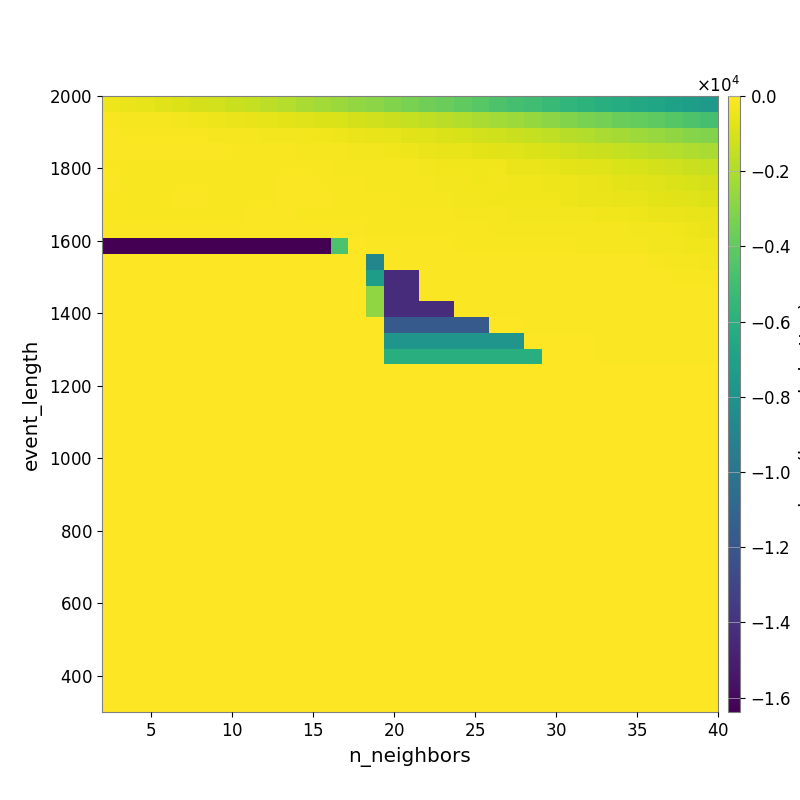

The data file committed next to this chart (first rows):
-4.182246693875070491e+02, -4.978348427597275645e+02, -5.927749303175711475e+02, -7.161461309895539671e+02, -8.798646008442019593e+02, -1.029013680030752312e+03, -1.143584090178104361e+03, -1.292495391599754385e+03, -1.462983485697516699e+03, -1.628318405181427352e+03, -1.843602851292287824e+03, -2.057694985722380352e+03, -2.241745997423538483e+03, -2.433612084947432322e+03, -2.650248919465126164e+03, -2.871064665527182115e+03, -3.085796176612667296e+03, -3.310379580002700095e+03, -3.534298473139166617e+03, -3.766834782317215740e+03, -3.992124331653943500e+03, -4.271922629179236537e+03, -4.572857398972215378e+03, -4.810950931920561743e+03
-1.768687552305128463e+02, -2.001626179373554919e+02, -2.146889253679751448e+02, -2.412388627398700010e+02, -2.853066243863445948e+02, -3.462204341071222871e+02, -4.156817684788218230e+02, -4.560032886348545844e+02, -5.150994505235753422e+02, -5.832168377364682783e+02, -6.790386701777808867e+02, -7.831070629042026212e+02, -8.495775494502784113e+02, -9.514682037339757699e+02, -1.058273721868911935e+03, -1.202002524733410382e+03, -1.301396138690002090e+03, -1.423443882175999534e+03, -1.585252653143278167e+03, -1.719082985524735250e+03, -1.897824874295967902e+03, -2.087984098597185493e+03, -2.265553027161191949e+03, -2.417072610025333233e+03
-1.231689749339731179e+02, -1.410378951037249067e+02, -1.446118927732605073e+02, -1.464349862973512870e+02, -1.512584444888127564e+02, -1.768956292404142232e+02, -1.922581082904121956e+02, -1.996068868841217352e+02, -2.359409120080035223e+02, -2.592998301920655422e+02, -2.900219687080739277e+02, -3.128887996103565570e+02, -3.625164562446750551e+02, -4.220485308680910066e+02, -4.910296959470373395e+02, -5.628057763991674847e+02, -6.398322496631051308e+02, -7.223156433283552360e+02, -8.039003525807306687e+02, -8.919669987850058988e+02, -9.821953508317012620e+02, -1.103280757954010596e+03, -1.214617766390004363e+03, -1.313869645320049131e+03
-1.162638964216598794e+02, -1.198498080441018772e+02, -1.225648467201242369e+02, -1.225648467201242369e+02, -1.225648467201242369e+02, -1.228725269037729078e+02, -1.228725269037729078e+02, -1.324851941149473191e+02, -1.588893170999248525e+02, -1.673806711142215988e+02, -1.806387958100913522e+02, -2.048013224300459285e+02, -2.171225650484972221e+02, -2.364906765003197791e+02, -2.770807324243995708e+02, -3.123332804316106603e+02, -3.593523720779113546e+02, -4.010738938459901988e+02, -4.737864571082384941e+02, -5.345833033799774512e+02, -5.758930911934311325e+02, -6.630300539923649694e+02, -7.288462588335261216e+02, -8.222477199464962041e+02
-1.677778886712088422e+02, -1.791980271484412981e+02, -1.852114396585508302e+02, -1.708598853805548856e+02, -1.708598853805548856e+02, -1.708598853805548856e+02, -1.708598853805548856e+02, -1.708598853805548856e+02, -1.918947895140169919e+02, -1.565668874185574282e+02, -1.625059931111032654e+02, -1.655626539713776424e+02, -1.834772626579004111e+02, -2.013763975194241880e+02, -2.200328370952263128e+02, -2.415880006930104003e+02, -2.313055174116498449e+02, -2.496982333424633680e+02, -2.818249484719809743e+02, -3.226449439213876076e+02, -3.351810804287722476e+02, -3.729156056795864060e+02, -3.810648846520963957e+02, -4.514191041027007145e+02
-1.266477705212432028e+02, -1.460033402990337947e+02, -1.460033402990337947e+02, -1.460033402990337947e+02, -1.502172100333612832e+02, -1.502172100333612832e+02, -1.502172100333612832e+02, -1.502172100333612832e+02, -1.365198900035950942e+02, -1.365198900035950942e+02, -1.200727038879158357e+02, -1.272271369759307476e+02, -1.352364911497454898e+02, -1.558128259162959921e+02, -1.744818631488748508e+02, -1.999624916301587234e+02, -2.145840040086691829e+02, -2.254943035865649676e+02, -2.508179577229667814e+02, -2.808813674337898760e+02, -2.965248792439199406e+02, -3.290251555830361099e+02, -3.014591123425308865e+02, -3.508929280097731294e+02
-1.532740276934242729e+02, -1.532740276934242729e+02, -1.532740276934242729e+02, -1.532740276934242729e+02, -1.251698978432071385e+02, -1.251698978432071385e+02, -1.297416048152195174e+02, -1.297416048152195174e+02, -1.339952361685347171e+02, -1.339952361685347171e+02, -1.074942674617642098e+02, -1.137215446711413307e+02, -1.201656619364478615e+02, -1.438404221794909859e+02, -1.438404221794909859e+02, -1.620776917823484382e+02, -1.759616030419546462e+02, -1.971085782239869673e+02, -2.205649880763209296e+02, -2.329735098248816314e+02, -2.890040977012578765e+02, -2.968287028989487908e+02, -3.426001292273740546e+02, -3.249732418665693103e+02
-1.486156850184323730e+02, -1.486156850184323730e+02, -1.486156850184323730e+02, -1.486156850184323730e+02, -1.486156850184323730e+02, -1.486156850184323730e+02, -1.486156850184323730e+02, -1.486156850184323730e+02, -1.217376427506534498e+02, -1.217376427506534498e+02, -1.217376427506534498e+02, -1.299546837102909649e+02, -1.299546837102909649e+02, -1.443989790949100041e+02, -1.502923259201934911e+02, -1.632250907565188527e+02, -1.632250907565188527e+02, -1.612260175113966909e+02, -1.706713147195955855e+02, -1.788007940598405412e+02, -1.969396353665195534e+02, -2.178204120737545679e+02, -2.367773041359757542e+02, -2.591574156914902574e+02
-9.335398965078445599e+01, -9.335398965078445599e+01, -9.335398965078445599e+01, -9.335398965078445599e+01, -9.335398965078445599e+01, -9.335398965078445599e+01, -9.335398965078445599e+01, -9.335398965078445599e+01, -9.335398965078445599e+01, -9.335398965078445599e+01, -9.335398965078445599e+01, -8.974231020182497787e+01, -8.974231020182497787e+01, -1.044701585906494330e+02, -1.145504993339257425e+02, -1.337055461411173667e+02, -1.337055461411173667e+02, -1.337055461411173667e+02, -1.333939500207972060e+02, -1.358743615022644917e+02, -1.596460561770757067e+02, -1.777791424889547613e+02, -1.981175177298534607e+02, -2.173084760517650977e+02
-1.638383200287818909e+04, -1.638383200287818909e+04, -1.638383200287818909e+04, -1.638383200287818909e+04, -1.638383200287818909e+04, -1.638383200287818909e+04, -1.638383200287818909e+04, -1.638383200287818909e+04, -1.638383200287818909e+04, -1.638383200287818909e+04, -1.638383200287818909e+04, -1.638383200287818909e+04, -1.638383200287818909e+04, -4.633927614413909396e+03, -4.865189610137613130e+01, -8.570757772741723102e+01, -8.905455725082150309e+01, -8.905455725082150309e+01, -8.905455725082150309e+01, -9.106088478400896236e+01, -1.491721247500011884e+02, -1.584216452914268416e+02, -1.615862618252783705e+02, -1.696923432791187452e+02
0.000000000000000000e+00, 0.000000000000000000e+00, 0.000000000000000000e+00, 0.000000000000000000e+00, 0.000000000000000000e+00, 0.000000000000000000e+00, 0.000000000000000000e+00, 0.000000000000000000e+00, 0.000000000000000000e+00, 0.000000000000000000e+00, 0.000000000000000000e+00, 0.000000000000000000e+00, 0.000000000000000000e+00, 0.000000000000000000e+00, 0.000000000000000000e+00, -8.845845552673215934e+03, -7.620243111442707118e+01, -7.620243111442707118e+01, -7.620243111442707118e+01, -7.620243111442707118e+01, -7.620243111442707118e+01, -7.620243111442707118e+01, -7.620243111442707118e+01, -7.620243111442707118e+01
0.000000000000000000e+00, 0.000000000000000000e+00, 0.000000000000000000e+00, 0.000000000000000000e+00, 0.000000000000000000e+00, 0.000000000000000000e+00, 0.000000000000000000e+00, 0.000000000000000000e+00, 0.000000000000000000e+00, 0.000000000000000000e+00, 0.000000000000000000e+00, 0.000000000000000000e+00, 0.000000000000000000e+00, 0.000000000000000000e+00, 0.000000000000000000e+00, -7.193343583160191884e+03, -1.430096063394668636e+04, -1.430096063394668636e+04, -7.620243111442707118e+01, -7.620243111442707118e+01, -7.620243111442707118e+01, -7.620243111442707118e+01, -7.620243111442707118e+01, -7.620243111442707118e+01
0.000000000000000000e+00, 0.000000000000000000e+00, 0.000000000000000000e+00, 0.000000000000000000e+00, 0.000000000000000000e+00, 0.000000000000000000e+00, 0.000000000000000000e+00, 0.000000000000000000e+00, 0.000000000000000000e+00, 0.000000000000000000e+00, 0.000000000000000000e+00, 0.000000000000000000e+00, 0.000000000000000000e+00, 0.000000000000000000e+00, 0.000000000000000000e+00, -2.730499524037043102e+03, -1.430096063394668636e+04, -1.430096063394668636e+04, -7.702488097397336730e+01, -7.702488097397336730e+01, -7.620243111442707118e+01, -7.620243111442707118e+01, -7.620243111442707118e+01, -7.620243111442707118e+01
0.000000000000000000e+00, 0.000000000000000000e+00, 0.000000000000000000e+00, 0.000000000000000000e+00, 0.000000000000000000e+00, 0.000000000000000000e+00, 0.000000000000000000e+00, 0.000000000000000000e+00, 0.000000000000000000e+00, 0.000000000000000000e+00, 0.000000000000000000e+00, 0.000000000000000000e+00, 0.000000000000000000e+00, 0.000000000000000000e+00, 0.000000000000000000e+00, -2.730499524037043102e+03, -1.430096063394668636e+04, -1.430096063394668636e+04, -1.430096063394668636e+04, -1.430096063394668636e+04, -7.702488097397336730e+01, -7.702488097397336730e+01, -7.620243111442707118e+01, -7.620243111442707118e+01
0.000000000000000000e+00, 0.000000000000000000e+00, 0.000000000000000000e+00, 0.000000000000000000e+00, 0.000000000000000000e+00, 0.000000000000000000e+00, 0.000000000000000000e+00, 0.000000000000000000e+00, 0.000000000000000000e+00, 0.000000000000000000e+00, 0.000000000000000000e+00, 0.000000000000000000e+00, 0.000000000000000000e+00, 0.000000000000000000e+00, 0.000000000000000000e+00, 0.000000000000000000e+00, -1.174514618112525750e+04, -1.174514618112525750e+04, -1.174514618112525750e+04, -1.174514618112525750e+04, -1.174514618112525750e+04, -1.174514618112525750e+04, -5.820171530456627096e+01, -5.820171530456627096e+01
0.000000000000000000e+00, 0.000000000000000000e+00, 0.000000000000000000e+00, 0.000000000000000000e+00, 0.000000000000000000e+00, 0.000000000000000000e+00, 0.000000000000000000e+00, 0.000000000000000000e+00, 0.000000000000000000e+00, 0.000000000000000000e+00, 0.000000000000000000e+00, 0.000000000000000000e+00, 0.000000000000000000e+00, 0.000000000000000000e+00, 0.000000000000000000e+00, 0.000000000000000000e+00, -7.853554343167449588e+03, -7.853554343167449588e+03, -7.853554343167449588e+03, -7.853554343167449588e+03, -7.853554343167449588e+03, -7.853554343167449588e+03, -7.853554343167449588e+03, -7.853554343167449588e+03
0.000000000000000000e+00, 0.000000000000000000e+00, 0.000000000000000000e+00, 0.000000000000000000e+00, 0.000000000000000000e+00, 0.000000000000000000e+00, 0.000000000000000000e+00, 0.000000000000000000e+00, 0.000000000000000000e+00, 0.000000000000000000e+00, 0.000000000000000000e+00, 0.000000000000000000e+00, 0.000000000000000000e+00, 0.000000000000000000e+00, 0.000000000000000000e+00, 0.000000000000000000e+00, -6.084697576685699460e+03, -6.084697576685699460e+03, -6.084697576685699460e+03, -6.084697576685699460e+03, -6.084697576685699460e+03, -6.084697576685699460e+03, -6.084697576685699460e+03, -6.084697576685699460e+03
0.000000000000000000e+00, 0.000000000000000000e+00, 0.000000000000000000e+00, 0.000000000000000000e+00, 0.000000000000000000e+00, 0.000000000000000000e+00, 0.000000000000000000e+00, 0.000000000000000000e+00, 0.000000000000000000e+00, 0.000000000000000000e+00, 0.000000000000000000e+00, 0.000000000000000000e+00, 0.000000000000000000e+00, 0.000000000000000000e+00, 0.000000000000000000e+00, 0.000000000000000000e+00, 0.000000000000000000e+00, 0.000000000000000000e+00, 0.000000000000000000e+00, 0.000000000000000000e+00, 0.000000000000000000e+00, 0.000000000000000000e+00, 0.000000000000000000e+00, 0.000000000000000000e+00
0.000000000000000000e+00, 0.000000000000000000e+00, 0.000000000000000000e+00, 0.000000000000000000e+00, 0.000000000000000000e+00, 0.000000000000000000e+00, 0.000000000000000000e+00, 0.000000000000000000e+00, 0.000000000000000000e+00, 0.000000000000000000e+00, 0.000000000000000000e+00, 0.000000000000000000e+00, 0.000000000000000000e+00, 0.000000000000000000e+00, 0.000000000000000000e+00, 0.000000000000000000e+00, 0.000000000000000000e+00, 0.000000000000000000e+00, 0.000000000000000000e+00, 0.000000000000000000e+00, 0.000000000000000000e+00, 0.000000000000000000e+00, 0.000000000000000000e+00, 0.000000000000000000e+00
0.000000000000000000e+00, 0.000000000000000000e+00, 0.000000000000000000e+00, 0.000000000000000000e+00, 0.000000000000000000e+00, 0.000000000000000000e+00, 0.000000000000000000e+00, 0.000000000000000000e+00, 0.000000000000000000e+00, 0.000000000000000000e+00, 0.000000000000000000e+00, 0.000000000000000000e+00, 0.000000000000000000e+00, 0.000000000000000000e+00, 0.000000000000000000e+00, 0.000000000000000000e+00, 0.000000000000000000e+00, 0.000000000000000000e+00, 0.000000000000000000e+00, 0.000000000000000000e+00, 0.000000000000000000e+00, 0.000000000000000000e+00, 0.000000000000000000e+00, 0.000000000000000000e+00
0.000000000000000000e+00, 0.000000000000000000e+00, 0.000000000000000000e+00, 0.000000000000000000e+00, 0.000000000000000000e+00, 0.000000000000000000e+00, 0.000000000000000000e+00, 0.000000000000000000e+00, 0.000000000000000000e+00, 0.000000000000000000e+00, 0.000000000000000000e+00, 0.000000000000000000e+00, 0.000000000000000000e+00, 0.000000000000000000e+00, 0.000000000000000000e+00, 0.000000000000000000e+00, 0.000000000000000000e+00, 0.000000000000000000e+00, 0.000000000000000000e+00, 0.000000000000000000e+00, 0.000000000000000000e+00, 0.000000000000000000e+00, 0.000000000000000000e+00, 0.000000000000000000e+00
0.000000000000000000e+00, 0.000000000000000000e+00, 0.000000000000000000e+00, 0.000000000000000000e+00, 0.000000000000000000e+00, 0.000000000000000000e+00, 0.000000000000000000e+00, 0.000000000000000000e+00, 0.000000000000000000e+00, 0.000000000000000000e+00, 0.000000000000000000e+00, 0.000000000000000000e+00, 0.000000000000000000e+00, 0.000000000000000000e+00, 0.000000000000000000e+00, 0.000000000000000000e+00, 0.000000000000000000e+00, 0.000000000000000000e+00, 0.000000000000000000e+00, 0.000000000000000000e+00, 0.000000000000000000e+00, 0.000000000000000000e+00, 0.000000000000000000e+00, 0.000000000000000000e+00
0.000000000000000000e+00, 0.000000000000000000e+00, 0.000000000000000000e+00, 0.000000000000000000e+00, 0.000000000000000000e+00, 0.000000000000000000e+00, 0.000000000000000000e+00, 0.000000000000000000e+00, 0.000000000000000000e+00, 0.000000000000000000e+00, 0.000000000000000000e+00, 0.000000000000000000e+00, 0.000000000000000000e+00, 0.000000000000000000e+00, 0.000000000000000000e+00, 0.000000000000000000e+00, 0.000000000000000000e+00, 0.000000000000000000e+00, 0.000000000000000000e+00, 0.000000000000000000e+00, 0.000000000000000000e+00, 0.000000000000000000e+00, 0.000000000000000000e+00, 0.000000000000000000e+00
0.000000000000000000e+00, 0.000000000000000000e+00, 0.000000000000000000e+00, 0.000000000000000000e+00, 0.000000000000000000e+00, 0.000000000000000000e+00, 0.000000000000000000e+00, 0.000000000000000000e+00, 0.000000000000000000e+00, 0.000000000000000000e+00, 0.000000000000000000e+00, 0.000000000000000000e+00, 0.000000000000000000e+00, 0.000000000000000000e+00, 0.000000000000000000e+00, 0.000000000000000000e+00, 0.000000000000000000e+00, 0.000000000000000000e+00, 0.000000000000000000e+00, 0.000000000000000000e+00, 0.000000000000000000e+00, 0.000000000000000000e+00, 0.000000000000000000e+00, 0.000000000000000000e+00
0.000000000000000000e+00, 0.000000000000000000e+00, 0.000000000000000000e+00, 0.000000000000000000e+00, 0.000000000000000000e+00, 0.000000000000000000e+00, 0.000000000000000000e+00, 0.000000000000000000e+00, 0.000000000000000000e+00, 0.000000000000000000e+00, 0.000000000000000000e+00, 0.000000000000000000e+00, 0.000000000000000000e+00, 0.000000000000000000e+00, 0.000000000000000000e+00, 0.000000000000000000e+00, 0.000000000000000000e+00, 0.000000000000000000e+00, 0.000000000000000000e+00, 0.000000000000000000e+00, 0.000000000000000000e+00, 0.000000000000000000e+00, 0.000000000000000000e+00, 0.000000000000000000e+00
0.000000000000000000e+00, 0.000000000000000000e+00, 0.000000000000000000e+00, 0.000000000000000000e+00, 0.000000000000000000e+00, 0.000000000000000000e+00, 0.000000000000000000e+00, 0.000000000000000000e+00, 0.000000000000000000e+00, 0.000000000000000000e+00, 0.000000000000000000e+00, 0.000000000000000000e+00, 0.000000000000000000e+00, 0.000000000000000000e+00, 0.000000000000000000e+00, 0.000000000000000000e+00, 0.000000000000000000e+00, 0.000000000000000000e+00, 0.000000000000000000e+00, 0.000000000000000000e+00, 0.000000000000000000e+00, 0.000000000000000000e+00, 0.000000000000000000e+00, 0.000000000000000000e+00
0.000000000000000000e+00, 0.000000000000000000e+00, 0.000000000000000000e+00, 0.000000000000000000e+00, 0.000000000000000000e+00, 0.000000000000000000e+00, 0.000000000000000000e+00, 0.000000000000000000e+00, 0.000000000000000000e+00, 0.000000000000000000e+00, 0.000000000000000000e+00, 0.000000000000000000e+00, 0.000000000000000000e+00, 0.000000000000000000e+00, 0.000000000000000000e+00, 0.000000000000000000e+00, 0.000000000000000000e+00, 0.000000000000000000e+00, 0.000000000000000000e+00, 0.000000000000000000e+00, 0.000000000000000000e+00, 0.000000000000000000e+00, 0.000000000000000000e+00, 0.000000000000000000e+00
0.000000000000000000e+00, 0.000000000000000000e+00, 0.000000000000000000e+00, 0.000000000000000000e+00, 0.000000000000000000e+00, 0.000000000000000000e+00, 0.000000000000000000e+00, 0.000000000000000000e+00, 0.000000000000000000e+00, 0.000000000000000000e+00, 0.000000000000000000e+00, 0.000000000000000000e+00, 0.000000000000000000e+00, 0.000000000000000000e+00, 0.000000000000000000e+00, 0.000000000000000000e+00, 0.000000000000000000e+00, 0.000000000000000000e+00, 0.000000000000000000e+00, 0.000000000000000000e+00, 0.000000000000000000e+00, 0.000000000000000000e+00, 0.000000000000000000e+00, 0.000000000000000000e+00
0.000000000000000000e+00, 0.000000000000000000e+00, 0.000000000000000000e+00, 0.000000000000000000e+00, 0.000000000000000000e+00, 0.000000000000000000e+00, 0.000000000000000000e+00, 0.000000000000000000e+00, 0.000000000000000000e+00, 0.000000000000000000e+00, 0.000000000000000000e+00, 0.000000000000000000e+00, 0.000000000000000000e+00, 0.000000000000000000e+00, 0.000000000000000000e+00, 0.000000000000000000e+00, 0.000000000000000000e+00, 0.000000000000000000e+00, 0.000000000000000000e+00, 0.000000000000000000e+00, 0.000000000000000000e+00, 0.000000000000000000e+00, 0.000000000000000000e+00, 0.000000000000000000e+00
0.000000000000000000e+00, 0.000000000000000000e+00, 0.000000000000000000e+00, 0.000000000000000000e+00, 0.000000000000000000e+00, 0.000000000000000000e+00, 0.000000000000000000e+00, 0.000000000000000000e+00, 0.000000000000000000e+00, 0.000000000000000000e+00, 0.000000000000000000e+00, 0.000000000000000000e+00, 0.000000000000000000e+00, 0.000000000000000000e+00, 0.000000000000000000e+00, 0.000000000000000000e+00, 0.000000000000000000e+00, 0.000000000000000000e+00, 0.000000000000000000e+00, 0.000000000000000000e+00, 0.000000000000000000e+00, 0.000000000000000000e+00, 0.000000000000000000e+00, 0.000000000000000000e+00
0.000000000000000000e+00, 0.000000000000000000e+00, 0.000000000000000000e+00, 0.000000000000000000e+00, 0.000000000000000000e+00, 0.000000000000000000e+00, 0.000000000000000000e+00, 0.000000000000000000e+00, 0.000000000000000000e+00, 0.000000000000000000e+00, 0.000000000000000000e+00, 0.000000000000000000e+00, 0.000000000000000000e+00, 0.000000000000000000e+00, 0.000000000000000000e+00, 0.000000000000000000e+00, 0.000000000000000000e+00, 0.000000000000000000e+00, 0.000000000000000000e+00, 0.000000000000000000e+00, 0.000000000000000000e+00, 0.000000000000000000e+00, 0.000000000000000000e+00, 0.000000000000000000e+00
0.000000000000000000e+00, 0.000000000000000000e+00, 0.000000000000000000e+00, 0.000000000000000000e+00, 0.000000000000000000e+00, 0.000000000000000000e+00, 0.000000000000000000e+00, 0.000000000000000000e+00, 0.000000000000000000e+00, 0.000000000000000000e+00, 0.000000000000000000e+00, 0.000000000000000000e+00, 0.000000000000000000e+00, 0.000000000000000000e+00, 0.000000000000000000e+00, 0.000000000000000000e+00, 0.000000000000000000e+00, 0.000000000000000000e+00, 0.000000000000000000e+00, 0.000000000000000000e+00, 0.000000000000000000e+00, 0.000000000000000000e+00, 0.000000000000000000e+00, 0.000000000000000000e+00
0.000000000000000000e+00, 0.000000000000000000e+00, 0.000000000000000000e+00, 0.000000000000000000e+00, 0.000000000000000000e+00, 0.000000000000000000e+00, 0.000000000000000000e+00, 0.000000000000000000e+00, 0.000000000000000000e+00, 0.000000000000000000e+00, 0.000000000000000000e+00, 0.000000000000000000e+00, 0.000000000000000000e+00, 0.000000000000000000e+00, 0.000000000000000000e+00, 0.000000000000000000e+00, 0.000000000000000000e+00, 0.000000000000000000e+00, 0.000000000000000000e+00, 0.000000000000000000e+00, 0.000000000000000000e+00, 0.000000000000000000e+00, 0.000000000000000000e+00, 0.000000000000000000e+00
0.000000000000000000e+00, 0.000000000000000000e+00, 0.000000000000000000e+00, 0.000000000000000000e+00, 0.000000000000000000e+00, 0.000000000000000000e+00, 0.000000000000000000e+00, 0.000000000000000000e+00, 0.000000000000000000e+00, 0.000000000000000000e+00, 0.000000000000000000e+00, 0.000000000000000000e+00, 0.000000000000000000e+00, 0.000000000000000000e+00, 0.000000000000000000e+00, 0.000000000000000000e+00, 0.000000000000000000e+00, 0.000000000000000000e+00, 0.000000000000000000e+00, 0.000000000000000000e+00, 0.000000000000000000e+00, 0.000000000000000000e+00, 0.000000000000000000e+00, 0.000000000000000000e+00
0.000000000000000000e+00, 0.000000000000000000e+00, 0.000000000000000000e+00, 0.000000000000000000e+00, 0.000000000000000000e+00, 0.000000000000000000e+00, 0.000000000000000000e+00, 0.000000000000000000e+00, 0.000000000000000000e+00, 0.000000000000000000e+00, 0.000000000000000000e+00, 0.000000000000000000e+00, 0.000000000000000000e+00, 0.000000000000000000e+00, 0.000000000000000000e+00, 0.000000000000000000e+00, 0.000000000000000000e+00, 0.000000000000000000e+00, 0.000000000000000000e+00, 0.000000000000000000e+00, 0.000000000000000000e+00, 0.000000000000000000e+00, 0.000000000000000000e+00, 0.000000000000000000e+00
0.000000000000000000e+00, 0.000000000000000000e+00, 0.000000000000000000e+00, 0.000000000000000000e+00, 0.000000000000000000e+00, 0.000000000000000000e+00, 0.000000000000000000e+00, 0.000000000000000000e+00, 0.000000000000000000e+00, 0.000000000000000000e+00, 0.000000000000000000e+00, 0.000000000000000000e+00, 0.000000000000000000e+00, 0.000000000000000000e+00, 0.000000000000000000e+00, 0.000000000000000000e+00, 0.000000000000000000e+00, 0.000000000000000000e+00, 0.000000000000000000e+00, 0.000000000000000000e+00, 0.000000000000000000e+00, 0.000000000000000000e+00, 0.000000000000000000e+00, 0.000000000000000000e+00
0.000000000000000000e+00, 0.000000000000000000e+00, 0.000000000000000000e+00, 0.000000000000000000e+00, 0.000000000000000000e+00, 0.000000000000000000e+00, 0.000000000000000000e+00, 0.000000000000000000e+00, 0.000000000000000000e+00, 0.000000000000000000e+00, 0.000000000000000000e+00, 0.000000000000000000e+00, 0.000000000000000000e+00, 0.000000000000000000e+00, 0.000000000000000000e+00, 0.000000000000000000e+00, 0.000000000000000000e+00, 0.000000000000000000e+00, 0.000000000000000000e+00, 0.000000000000000000e+00, 0.000000000000000000e+00, 0.000000000000000000e+00, 0.000000000000000000e+00, 0.000000000000000000e+00
0.000000000000000000e+00, 0.000000000000000000e+00, 0.000000000000000000e+00, 0.000000000000000000e+00, 0.000000000000000000e+00, 0.000000000000000000e+00, 0.000000000000000000e+00, 0.000000000000000000e+00, 0.000000000000000000e+00, 0.000000000000000000e+00, 0.000000000000000000e+00, 0.000000000000000000e+00, 0.000000000000000000e+00, 0.000000000000000000e+00, 0.000000000000000000e+00, 0.000000000000000000e+00, 0.000000000000000000e+00, 0.000000000000000000e+00, 0.000000000000000000e+00, 0.000000000000000000e+00, 0.000000000000000000e+00, 0.000000000000000000e+00, 0.000000000000000000e+00, 0.000000000000000000e+00
0.000000000000000000e+00, 0.000000000000000000e+00, 0.000000000000000000e+00, 0.000000000000000000e+00, 0.000000000000000000e+00, 0.000000000000000000e+00, 0.000000000000000000e+00, 0.000000000000000000e+00, 0.000000000000000000e+00, 0.000000000000000000e+00, 0.000000000000000000e+00, 0.000000000000000000e+00, 0.000000000000000000e+00, 0.000000000000000000e+00, 0.000000000000000000e+00, 0.000000000000000000e+00, 0.000000000000000000e+00, 0.000000000000000000e+00, 0.000000000000000000e+00, 0.000000000000000000e+00, 0.000000000000000000e+00, 0.000000000000000000e+00, 0.000000000000000000e+00, 0.000000000000000000e+00
